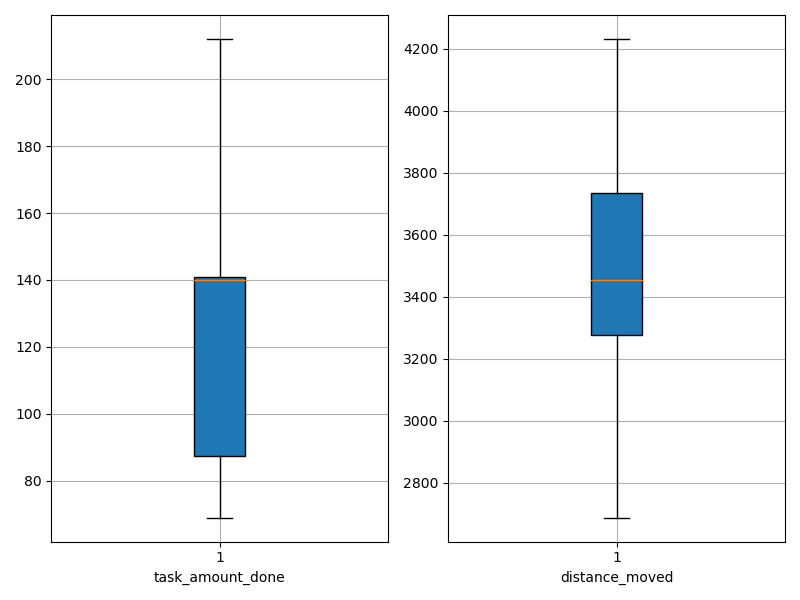

Data behind this chart, as committed beside it:
agent_id, task_amount_done, distance_moved
0, 211.0, 3534
1, 139.0, 3664
2, 138.0, 3528
3, 137.0, 2998
4, 70.0, 3378
5, 211.0, 3247
6, 140.0, 3265
7, 71.0, 3348
8, 141.0, 3611
9, 140.0, 3320
10, 140.0, 3737
11, 209.0, 3246
12, 141.0, 3866
13, 141.0, 3730
14, 140.0, 3558
15, 70.0, 3994
16, 142.0, 2687
17, 210.0, 3322
18, 69.0, 4232
19, 71.0, 3841
20, 140.0, 3254
21, 208.0, 3233
22, 69.0, 4175
23, 70.0, 3310
24, 69.0, 3319
25, 140.0, 3872
26, 141.0, 3569
27, 140.0, 3912
28, 140.0, 3345
29, 212.0, 3160
